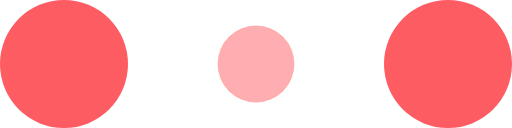
t = 0.00 s
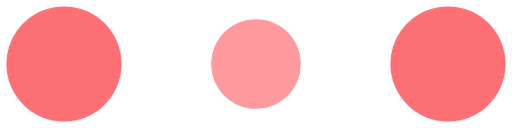
t = 0.10 s
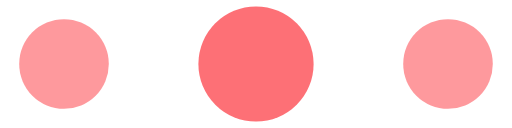
t = 0.30 s
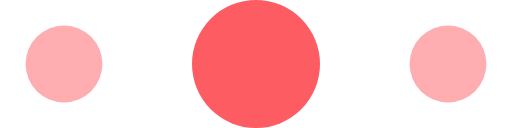
t = 0.40 s
t = 0.50 s: frame unchanged from t = 0.30 s, image omitted
t = 0.70 s: frame unchanged from t = 0.10 s, image omitted

The animated SVG that drew these frames (rendered in a browser with its animation timeline set to each time). Animation: 6 SMIL elements (animate=6); one cycle of 0.80 s, repeats indefinitely.

<!-- By Sam Herbert (@sherb), for everyone. More @ http://goo.gl/7AJzbL -->
<svg width="60" height="20" viewBox="0 0 120 30" xmlns="http://www.w3.org/2000/svg" fill="#FD5C63">
    <circle cx="15" cy="15" r="15">
        <animate attributeName="r" from="15" to="15"
                 begin="0s" dur="0.8s"
                 values="15;9;15" calcMode="linear"
                 repeatCount="indefinite" />
        <animate attributeName="fill-opacity" from="1" to="1"
                 begin="0s" dur="0.8s"
                 values="1;.5;1" calcMode="linear"
                 repeatCount="indefinite" />
    </circle>
    <circle cx="60" cy="15" r="9" fill-opacity="0.3">
        <animate attributeName="r" from="9" to="9"
                 begin="0s" dur="0.8s"
                 values="9;15;9" calcMode="linear"
                 repeatCount="indefinite" />
        <animate attributeName="fill-opacity" from="0.5" to="0.5"
                 begin="0s" dur="0.8s"
                 values=".5;1;.5" calcMode="linear"
                 repeatCount="indefinite" />
    </circle>
    <circle cx="105" cy="15" r="15">
        <animate attributeName="r" from="15" to="15"
                 begin="0s" dur="0.8s"
                 values="15;9;15" calcMode="linear"
                 repeatCount="indefinite" />
        <animate attributeName="fill-opacity" from="1" to="1"
                 begin="0s" dur="0.8s"
                 values="1;.5;1" calcMode="linear"
                 repeatCount="indefinite" />
    </circle>
</svg>
